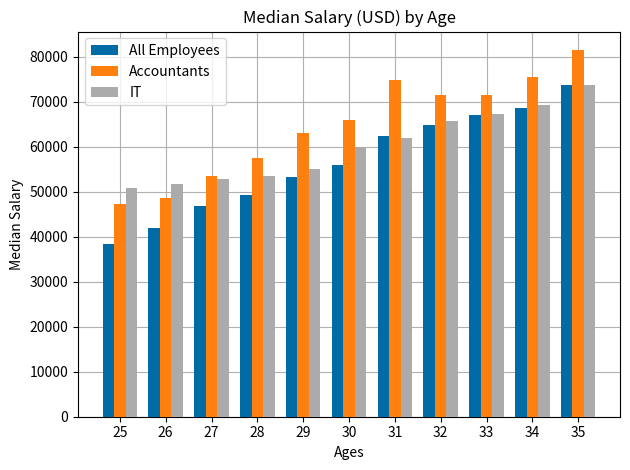

This chart was generated by the following Python code:
import matplotlib.pyplot as plt
import numpy as np
# --------
#5 - Employee Salaries
# Create Create bar graphs comparing employee salaries by age, side by side

# print(plt.style.available)
plt.style.use('tableau-colorblind10')

# Median Employee Salaries by Age
ages_x = [25, 26, 27, 28, 29, 30, 31, 32, 33, 34, 35]

x_indexes = np.arange(len(ages_x))
width = 0.25

emp_y = [38496, 42000, 46752, 49320, 53200, 56000, 62316, 64928, 67137, 68748, 73752]
plt.bar(x_indexes - width, emp_y, width=width, zorder=3,label='All Employees')

# Median Accountant Salaries by Age
acc_y = [47352, 48567, 53485, 57602, 63023, 65913, 74812, 71585, 71648, 75493, 81573]
plt.bar(x_indexes, acc_y, width=width, zorder=3,label='Accountants')

# Median IT Salaries by Age
it_y = [50846, 51856, 52781, 53581, 55035, 59924, 62025, 65829, 67281, 69245, 73857]
plt.bar(x_indexes + width, it_y, width=width, zorder=3, label='IT')

plt.xticks(labels=ages_x, ticks=x_indexes)

plt.title('Median Salary (USD) by Age')
plt.xlabel('Ages')
plt.ylabel('Median Salary')

plt.legend()

plt.grid()

plt.tight_layout()

plt.savefig('salary_bar.png')

plt.show()